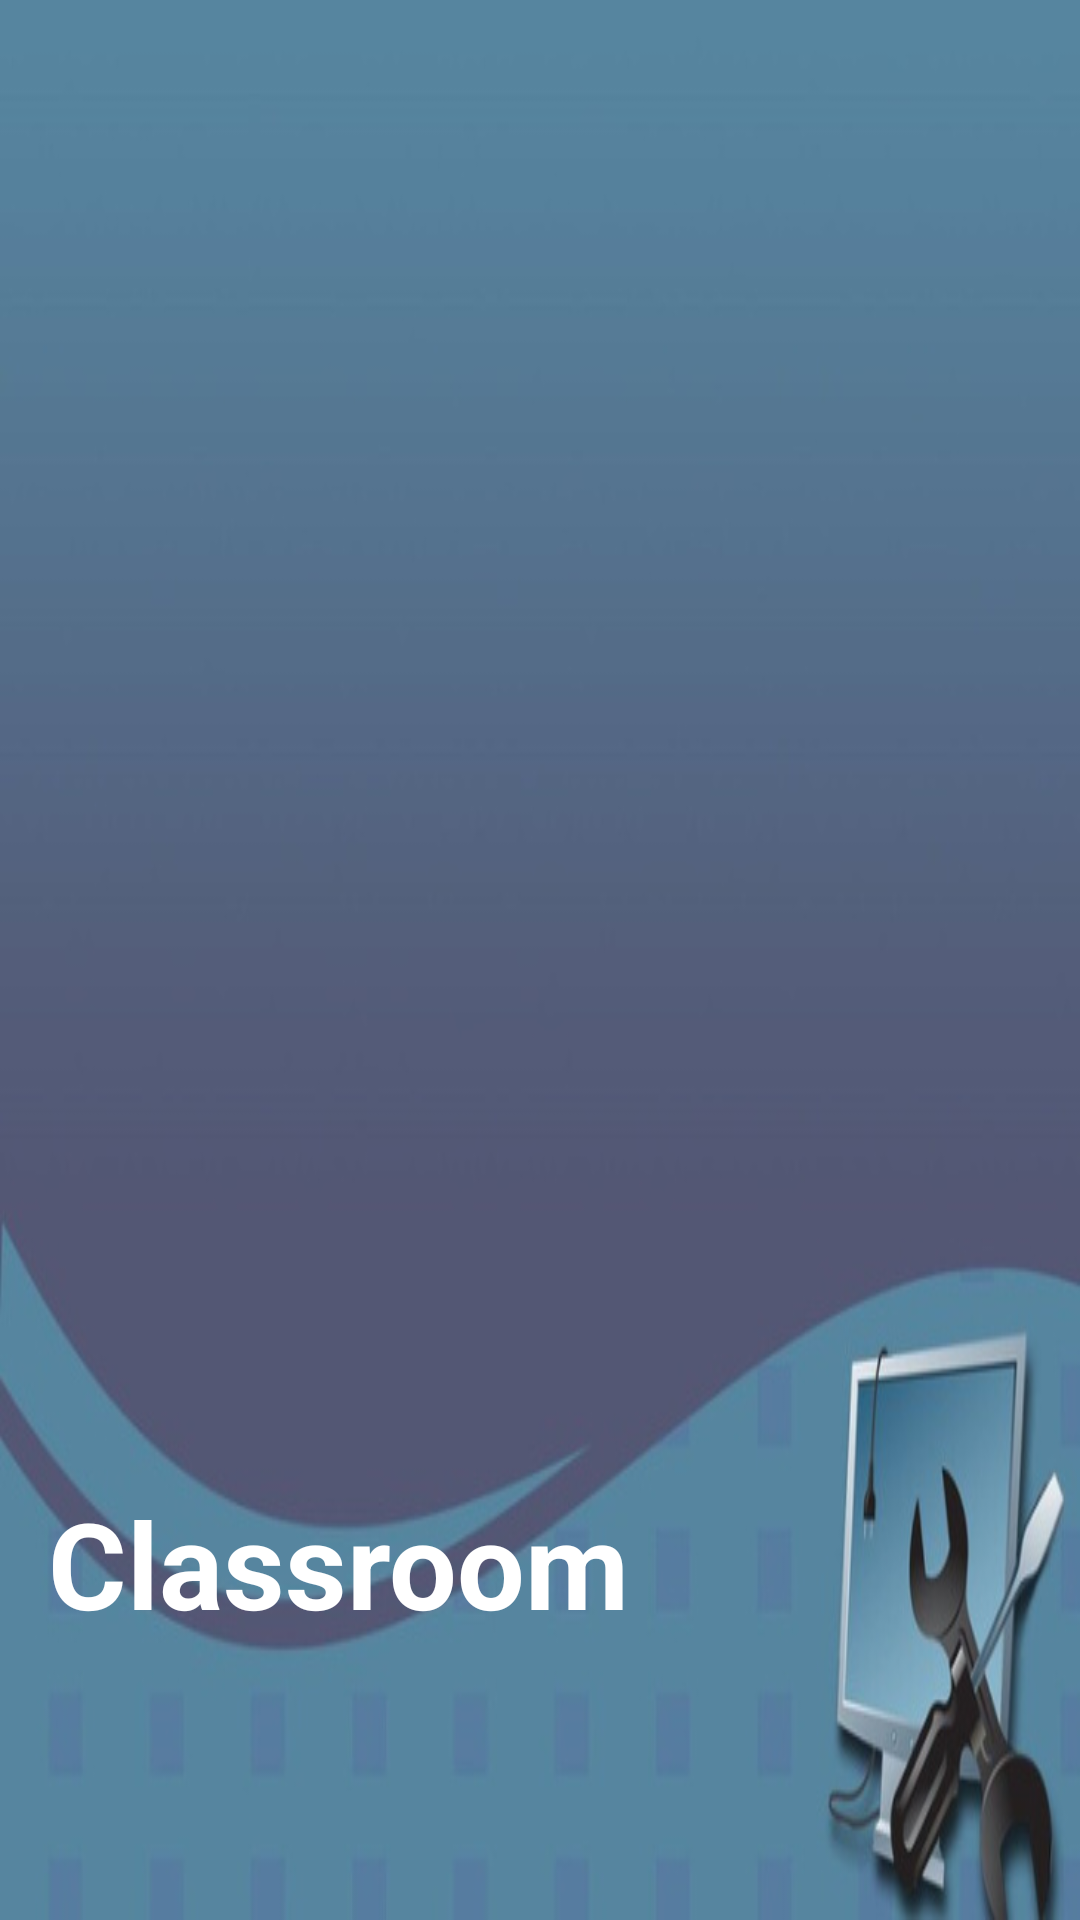

Layout XML and referenced resources for this Android screen:
<!-- AndroidManifest.xml: application theme Theme.Classroom02 -->
<!-- res/layout/nav_header.xml -->
<?xml version="1.0" encoding="utf-8"?>
<LinearLayout xmlns:android="http://schemas.android.com/apk/res/android"
    android:orientation="vertical"
    android:layout_width="match_parent"
    android:layout_height="176dp"
    android:gravity="bottom"
    android:padding="16dp"
    android:background="@drawable/b2"
    android:theme="@style/ThemeOverlay.AppCompat.Dark">
    
    <TextView
        android:layout_width="wrap_content"
        android:layout_height="wrap_content"
        android:text="Classroom"
        android:textSize="40sp"
        android:textColor="@color/white"
        android:textStyle="bold"
        android:layout_marginTop="-130dp"/>
</LinearLayout>
<!-- resources referenced by this layout -->
<resources>
  <color name="white">#FFFFFFFF</color>
  <!-- drawable b2: jpg bitmap (drawable, 45841 bytes) -->
  <style name="Theme.Classroom02" parent="Base.Theme.Classroom02" />
  <style name="Base.Theme.Classroom02" parent="Theme.Material3.DayNight.NoActionBar">
          
          
          <item name="colorPrimary">@color/lavender</item>
          <item name="colorPrimaryVariant">@color/lavender</item>
      </style>
  <color name="lavender">#FFB6C1</color>
</resources>
